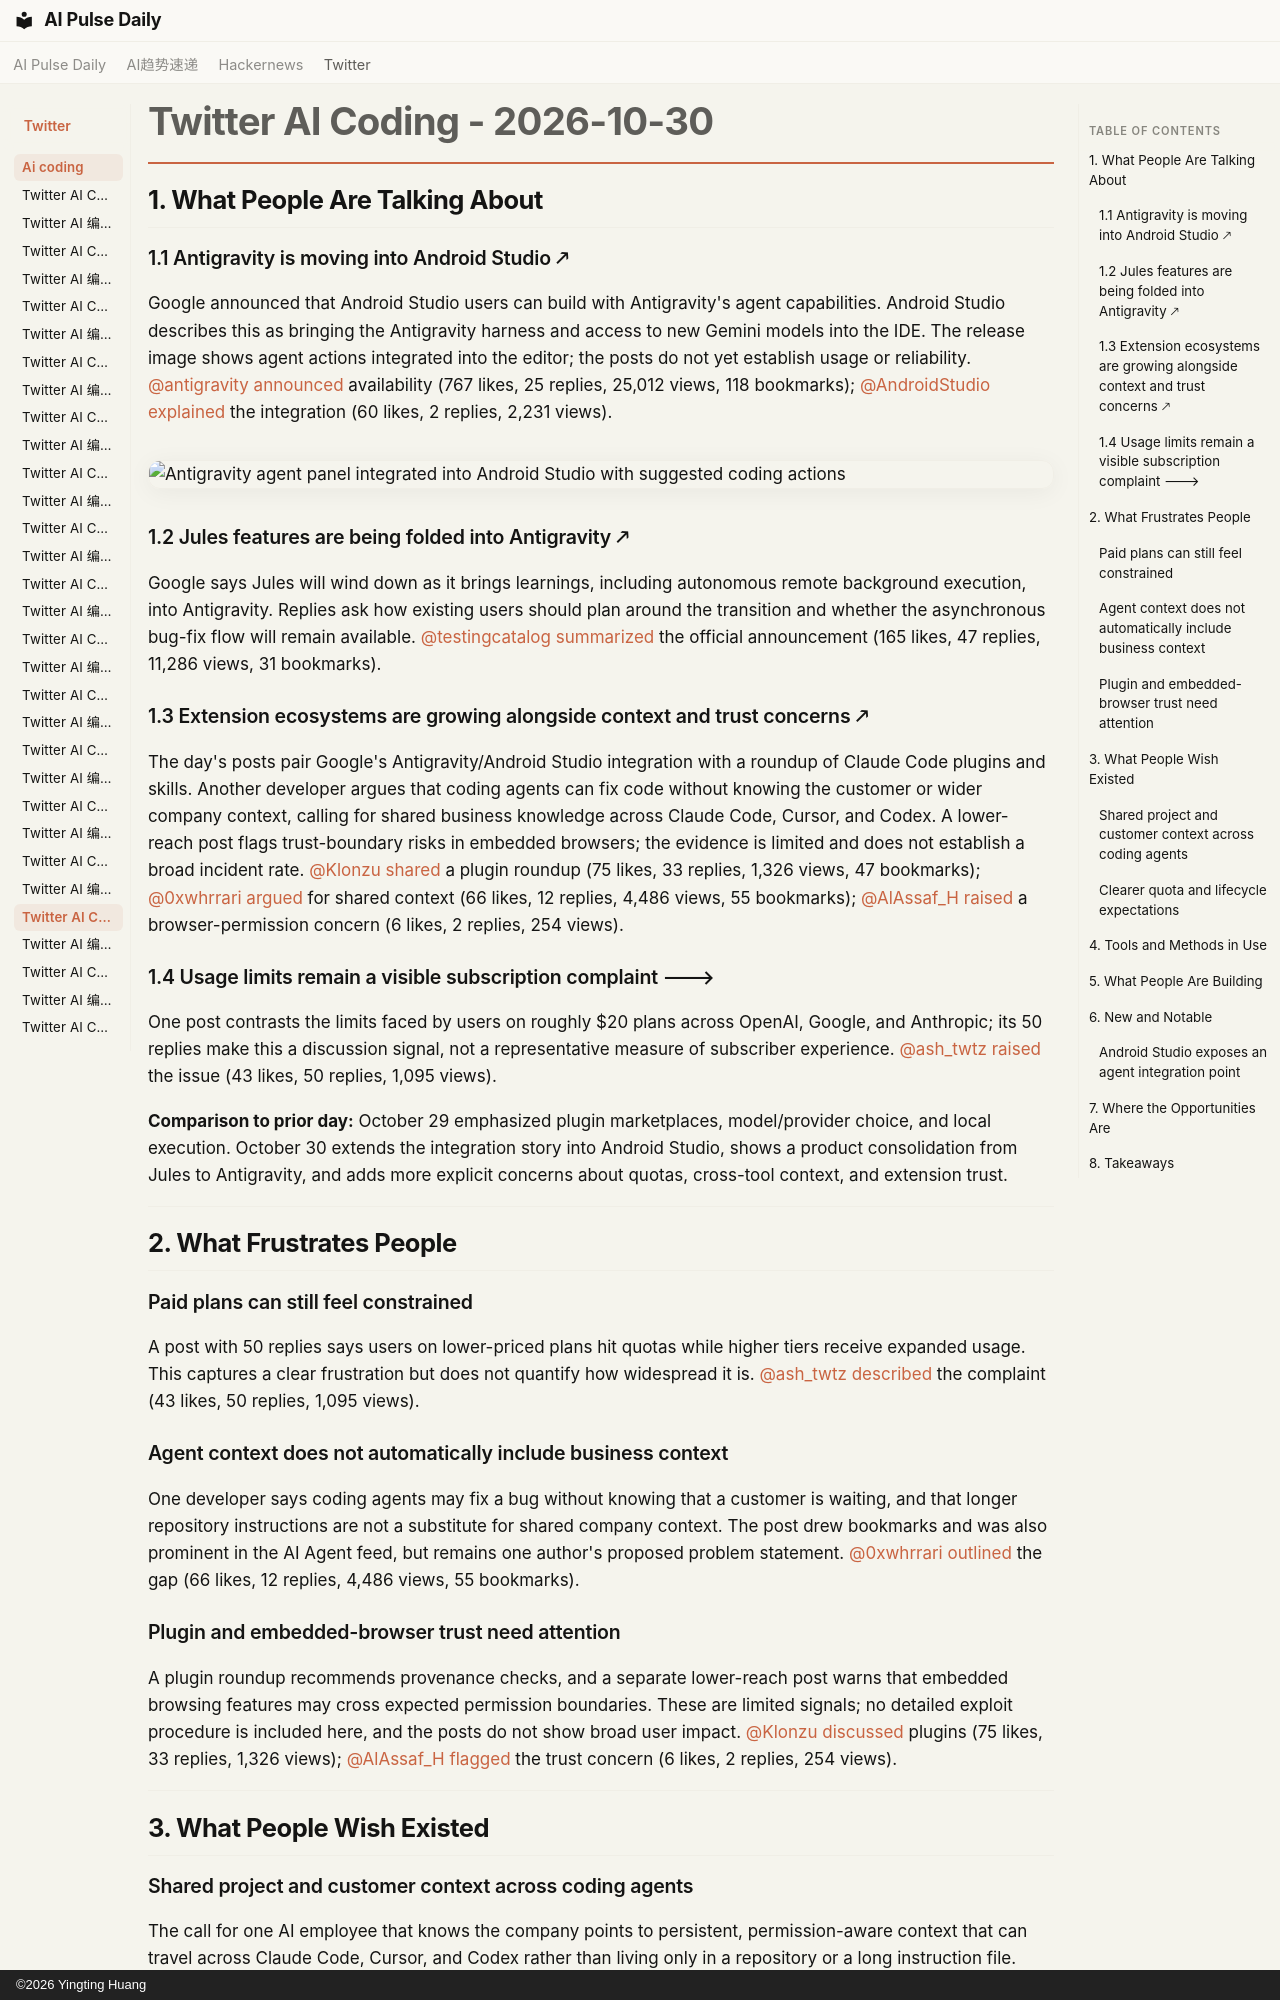

repository: vibewatch/vibewatch.github.io · page: twitter/ai-coding/2026-10-30/index.html · generator: mkdocs · copyright: ©2026 Yingting Huang

# Twitter AI Coding - 2026-10-30

## 1. What People Are Talking About

### 1.1 Antigravity is moving into Android Studio 🡕

Google announced that Android Studio users can build with Antigravity's agent capabilities. Android Studio describes this as bringing the Antigravity harness and access to new Gemini models into the IDE. The release image shows agent actions integrated into the editor; the posts do not yet establish usage or reliability. [@antigravity](https://x.com/antigravity) [announced](https://x.com/antigravity/status/2116232874328281451) availability (767 likes, 25 replies, 25,012 views, 118 bookmarks); [@AndroidStudio](https://x.com/AndroidStudio) [explained](https://x.com/AndroidStudio/status/2116243650263044395) the integration (60 likes, 2 replies, 2,231 views).

![Antigravity agent panel integrated into Android Studio with suggested coding actions](https://pbs.twimg.com/media/HV5elOgW0AAart4.jpg)

### 1.2 Jules features are being folded into Antigravity 🡕

Google says Jules will wind down as it brings learnings, including autonomous remote background execution, into Antigravity. Replies ask how existing users should plan around the transition and whether the asynchronous bug-fix flow will remain available. [@testingcatalog](https://x.com/testingcatalog) [summarized](https://x.com/testingcatalog/status/2115960927275368958) the official announcement (165 likes, 47 replies, 11,286 views, 31 bookmarks).

### 1.3 Extension ecosystems are growing alongside context and trust concerns 🡕

The day's posts pair Google's Antigravity/Android Studio integration with a roundup of Claude Code plugins and skills. Another developer argues that coding agents can fix code without knowing the customer or wider company context, calling for shared business knowledge across Claude Code, Cursor, and Codex. A lower-reach post flags trust-boundary risks in embedded browsers; the evidence is limited and does not establish a broad incident rate. [@Klonzu](https://x.com/Klonzu) [shared](https://x.com/Klonzu/status/2116229628431925731) a plugin roundup (75 likes, 33 replies, 1,326 views, 47 bookmarks); [@0xwhrrari](https://x.com/0xwhrrari) [argued](https://x.com/0xwhrrari/status/2116153181587542460) for shared context (66 likes, 12 replies, 4,486 views, 55 bookmarks); [@AlAssaf_H](https://x.com/AlAssaf_H) [raised](https://x.com/AlAssaf_H/status/2115976120894128381) a browser-permission concern (6 likes, 2 replies, 254 views).

### 1.4 Usage limits remain a visible subscription complaint 🡒

One post contrasts the limits faced by users on roughly $20 plans across OpenAI, Google, and Anthropic; its 50 replies make this a discussion signal, not a representative measure of subscriber experience. [@ash_twtz](https://x.com/ash_twtz) [raised](https://x.com/ash_twtz/status/2116133655198462419) the issue (43 likes, 50 replies, 1,095 views).

**Comparison to prior day:** October 29 emphasized plugin marketplaces, model/provider choice, and local execution. October 30 extends the integration story into Android Studio, shows a product consolidation from Jules to Antigravity, and adds more explicit concerns about quotas, cross-tool context, and extension trust.

---

## 2. What Frustrates People

### Paid plans can still feel constrained

A post with 50 replies says users on lower-priced plans hit quotas while higher tiers receive expanded usage. This captures a clear frustration but does not quantify how widespread it is. [@ash_twtz](https://x.com/ash_twtz) [described](https://x.com/ash_twtz/status/2116133655198462419) the complaint (43 likes, 50 replies, 1,095 views).

### Agent context does not automatically include business context

One developer says coding agents may fix a bug without knowing that a customer is waiting, and that longer repository instructions are not a substitute for shared company context. The post drew bookmarks and was also prominent in the AI Agent feed, but remains one author's proposed problem statement. [@0xwhrrari](https://x.com/0xwhrrari) [outlined](https://x.com/0xwhrrari/status/2116153181587542460) the gap (66 likes, 12 replies, 4,486 views, 55 bookmarks).

### Plugin and embedded-browser trust need attention

A plugin roundup recommends provenance checks, and a separate lower-reach post warns that embedded browsing features may cross expected permission boundaries. These are limited signals; no detailed exploit procedure is included here, and the posts do not show broad user impact. [@Klonzu](https://x.com/Klonzu) [discussed](https://x.com/Klonzu/status/2116229628431925731) plugins (75 likes, 33 replies, 1,326 views); [@AlAssaf_H](https://x.com/AlAssaf_H) [flagged](https://x.com/AlAssaf_H/status/2115976120894128381) the trust concern (6 likes, 2 replies, 254 views).

---

## 3. What People Wish Existed
